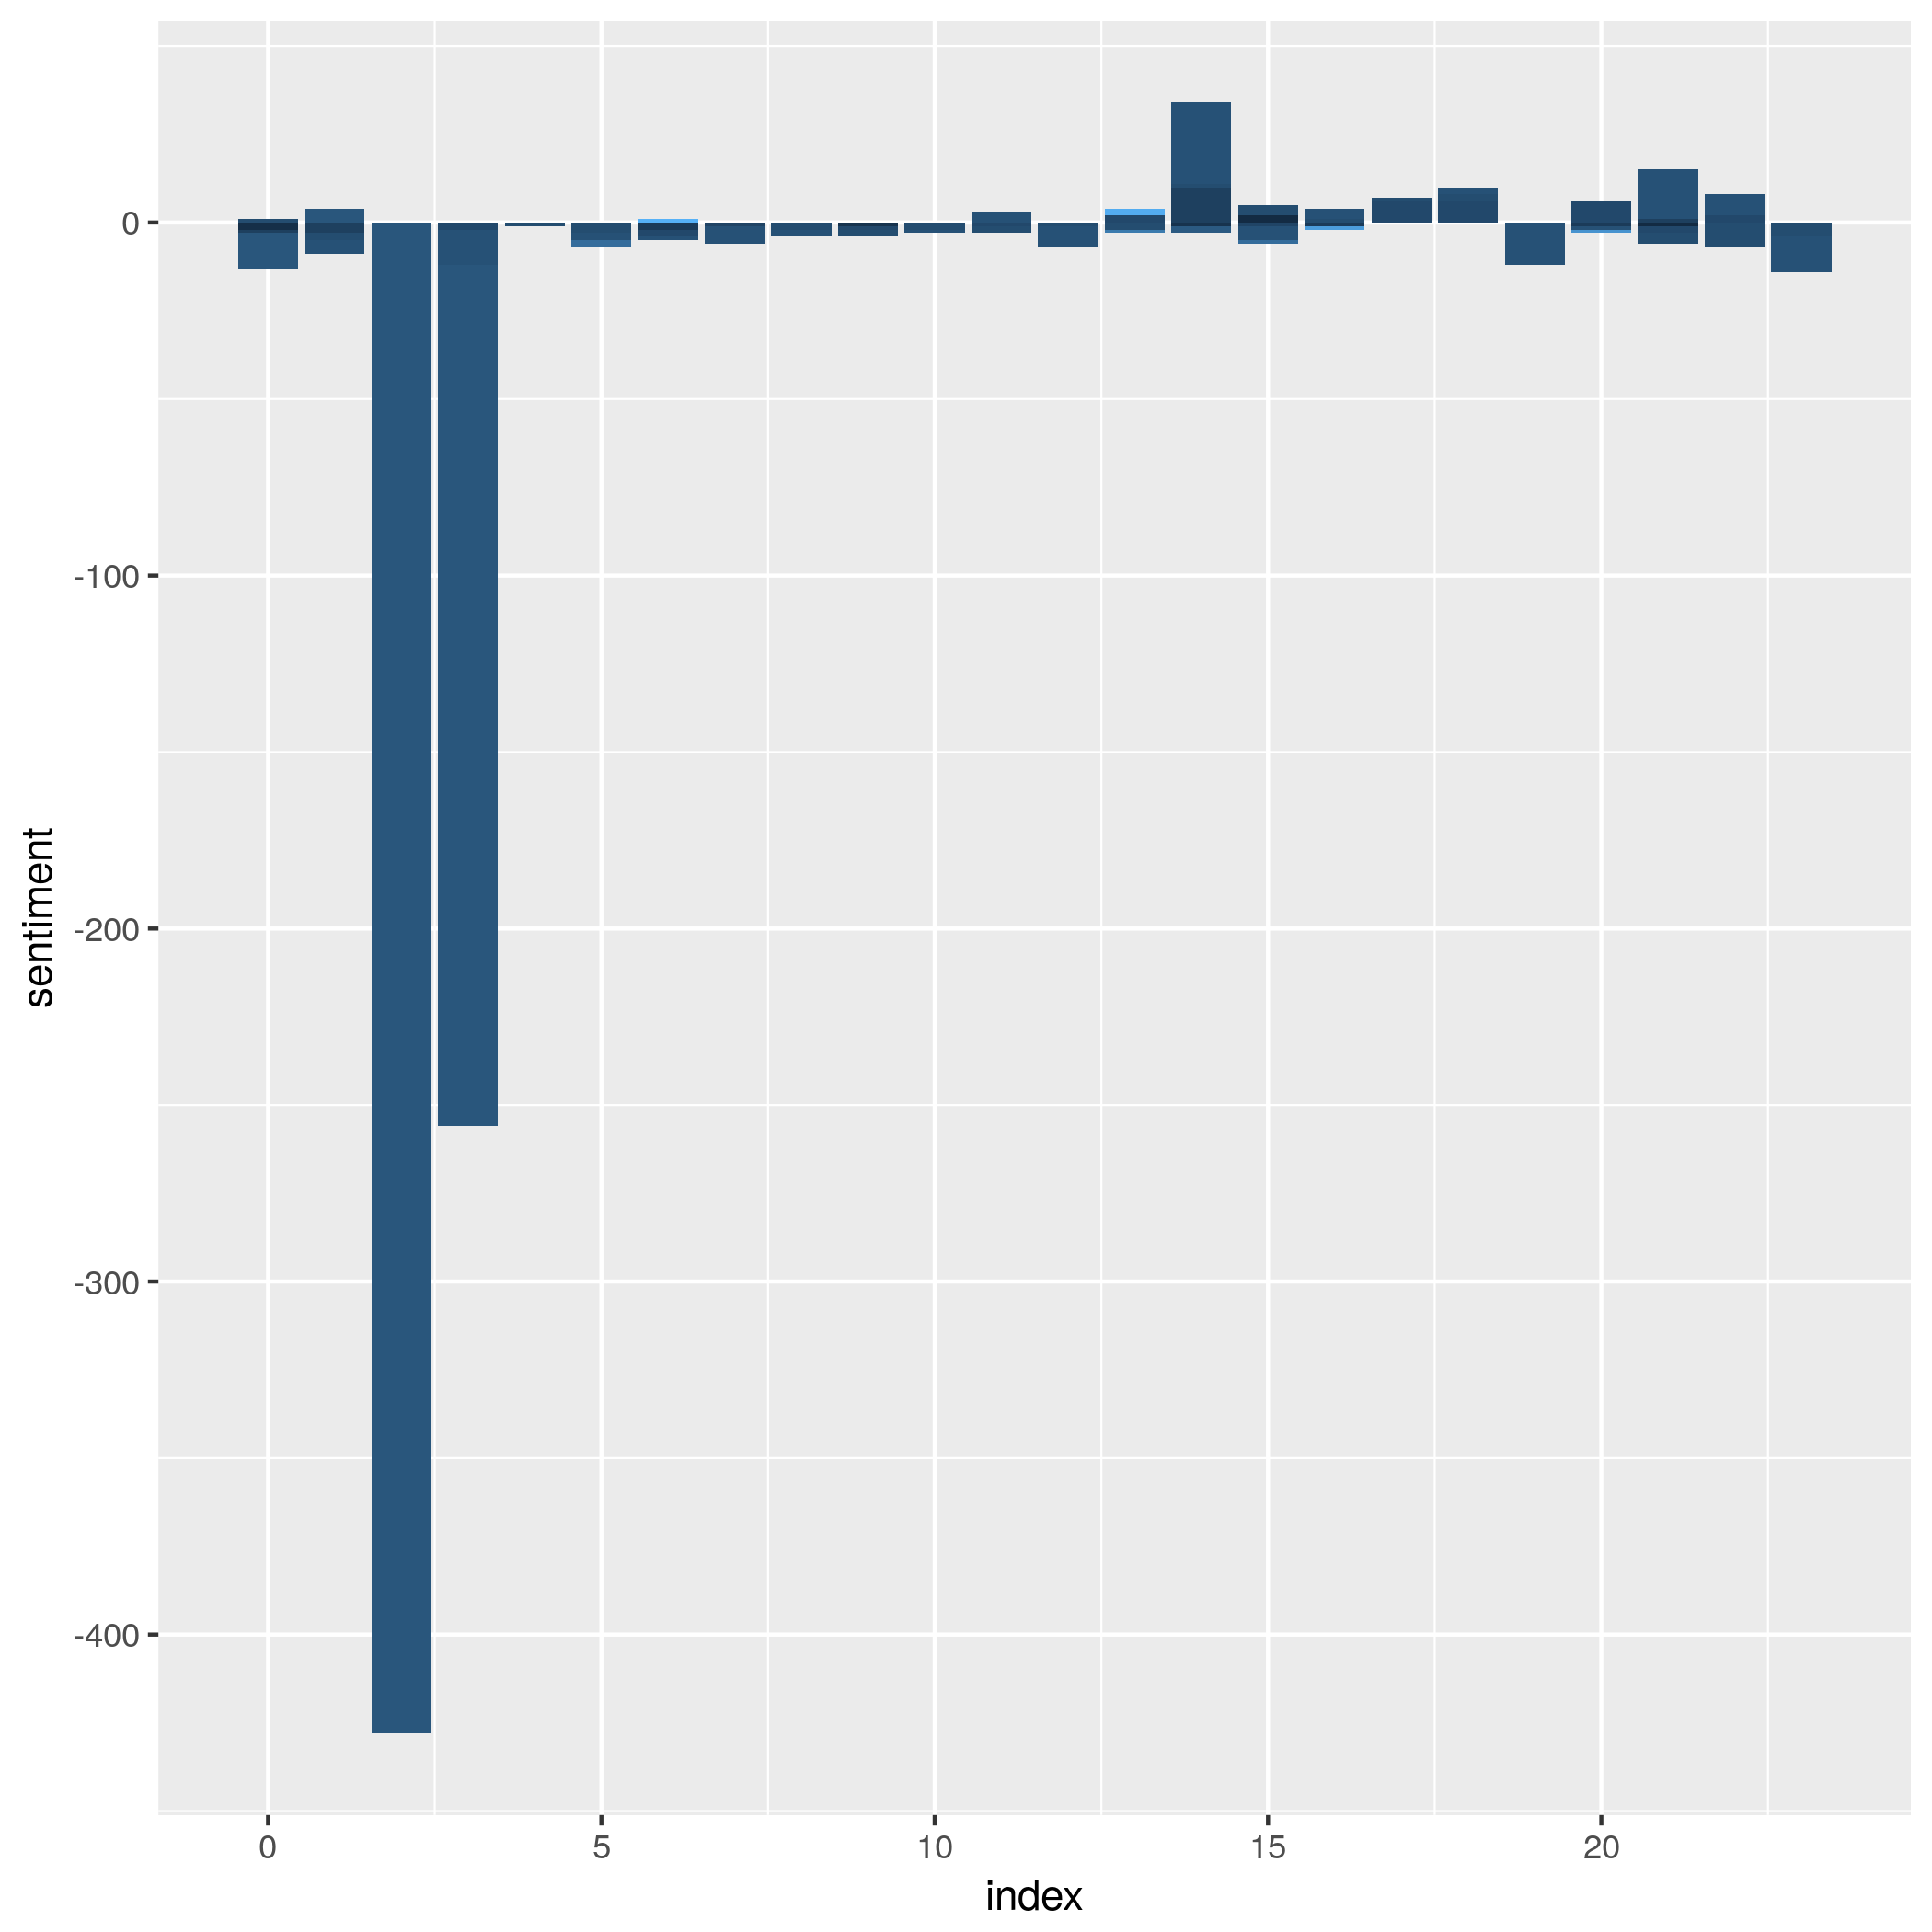

Values plotted in this chart, from the file beside it:
, group, index, negative, positive, sentiment
1, 1, 15, 0, 2, 2
2, 1, 21, 1, 0, -1
3, 2, 0, 2, 0, -2
4, 3, 9, 1, 0, -1
5, 3, 14, 2, 1, -1
6, 5, 6, 3, 1, -2
7, 5, 16, 1, 0, -1
8, 5, 20, 1, 0, -1
9, 6, 0, 1, 0, -1
10, 6, 1, 4, 1, -3
11, 6, 14, 3, 13, 10
12, 6, 21, 0, 1, 1
13, 6, 22, 1, 1, 0
14, 7, 7, 1, 0, -1
15, 7, 15, 2, 1, -1
16, 8, 3, 2, 0, -2
17, 8, 6, 4, 2, -2
18, 8, 9, 3, 2, -1
19, 8, 11, 2, 1, -1
20, 8, 12, 2, 2, 0
21, 8, 13, 3, 5, 2
22, 8, 16, 1, 1, 0
23, 8, 17, 2, 8, 6
24, 8, 18, 1, 7, 6
25, 8, 20, 0, 6, 6
26, 8, 21, 3, 1, -2
27, 8, 22, 1, 3, 2
28, 9, 0, 0, 1, 1
29, 9, 1, 2, 0, -2
30, 9, 4, 1, 0, -1
31, 9, 5, 3, 0, -3
32, 9, 7, 2, 2, 0
33, 9, 8, 3, 1, -2
34, 9, 9, 4, 2, -2
35, 9, 10, 3, 1, -2
36, 9, 11, 2, 0, -2
37, 9, 12, 1, 0, -1
38, 9, 13, 2, 0, -2
39, 9, 14, 0, 1, 1
40, 9, 15, 6, 9, 3
41, 9, 16, 1, 2, 1
42, 9, 17, 0, 1, 1
43, 9, 18, 1, 3, 2
44, 9, 20, 1, 1, 0
45, 9, 21, 3, 0, -3
46, 9, 22, 8, 1, -7
47, 9, 23, 5, 1, -4
48, 10, 0, 8, 8, 0
49, 10, 1, 5, 1, -4
50, 10, 3, 11, 1, -10
51, 10, 5, 5, 3, -2
52, 10, 6, 3, 2, -1
53, 10, 7, 5, 0, -5
54, 10, 8, 4, 2, -2
55, 10, 10, 1, 0, -1
56, 10, 11, 0, 3, 3
57, 10, 12, 7, 1, -6
58, 10, 13, 1, 1, 0
59, 10, 14, 26, 49, 23
60, 10, 15, 4, 0, -4
... 21 more rows
